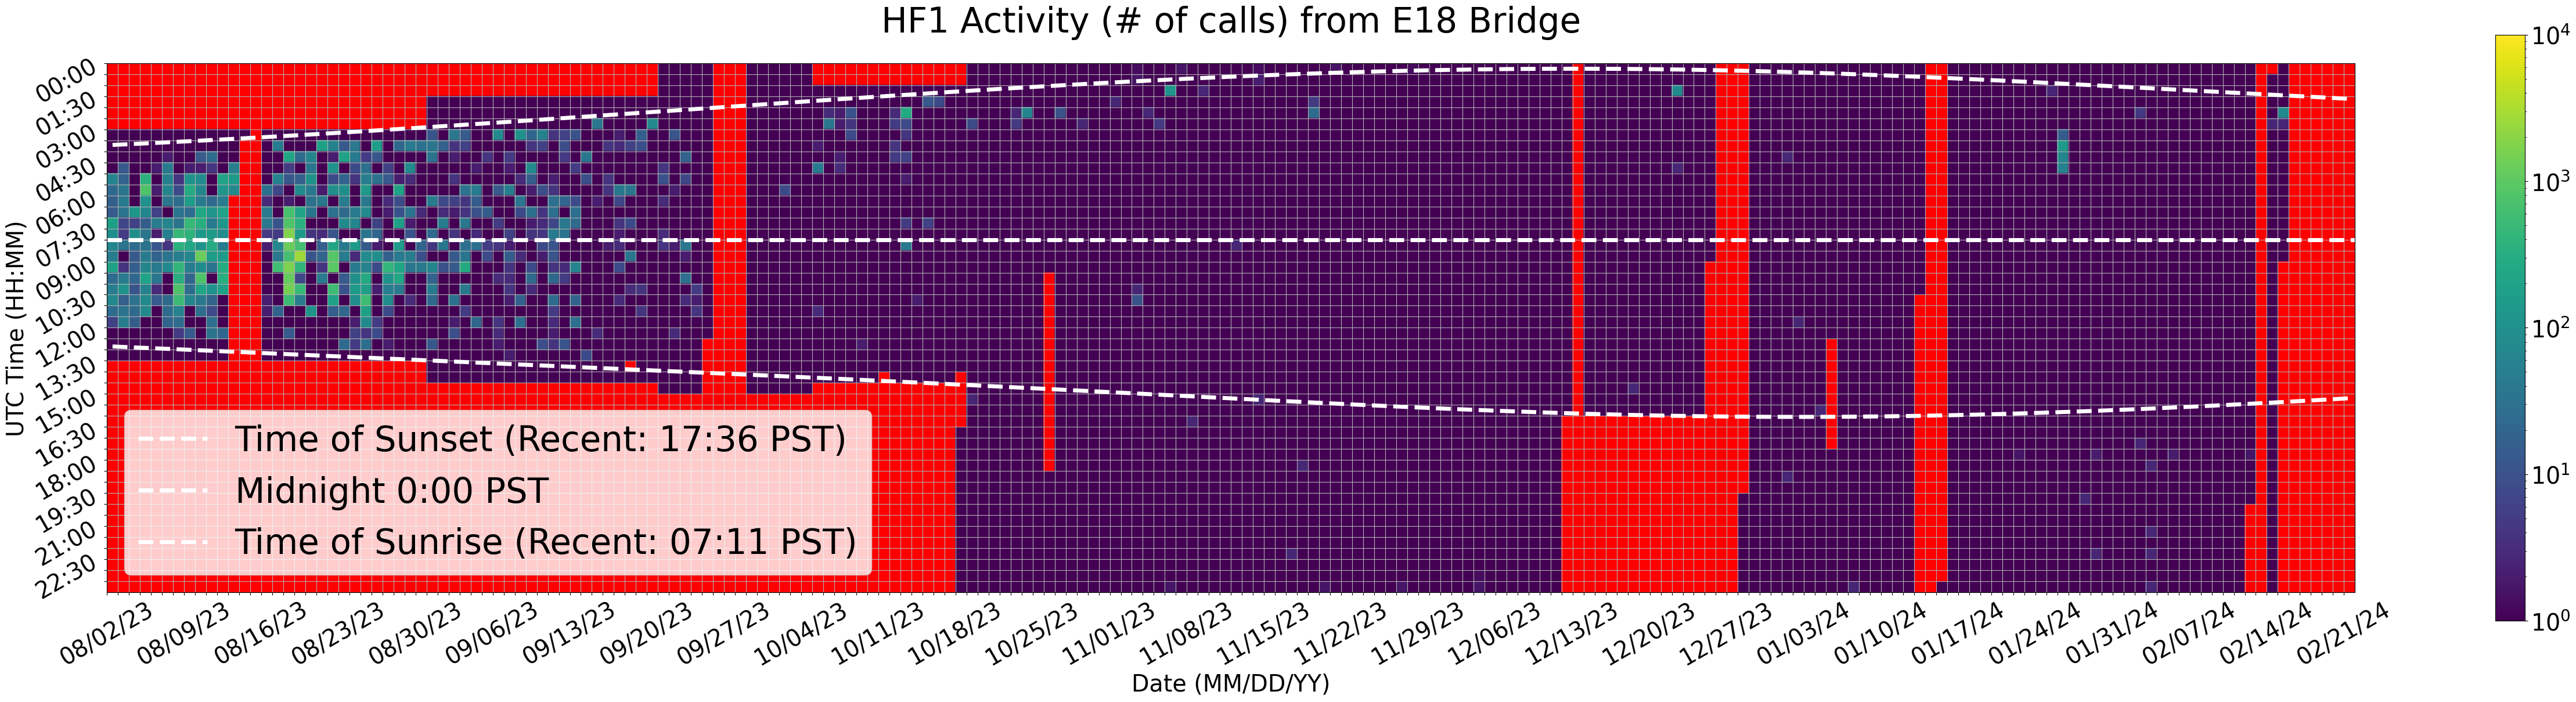

Data behind this chart, as committed beside it:
Time (UTC), 08/02/23, 08/03/23, 08/04/23, 08/05/23, 08/06/23, 08/07/23, 08/08/23, 08/09/23, 08/10/23, 08/11/23, 08/12/23, 08/13/23, 08/14/23, 08/15/23, 08/16/23, 08/17/23, 08/18/23, 08/19/23, 08/20/23, 08/21/23, 08/22/23, 08/23/23, 08/24/23
00:00, , 0.0, 0.0, 0.0, 0.0, 0.0, 0.0, 0.0, 0.0, 0.0, 0.0, 0.0, 0.0, 0.0, 0.0, 0.0, 0.0, 0.0, 0.0, 0.0, 0.0, 0.0, 0.0
00:30, , 0.0, 0.0, 0.0, 0.0, 0.0, 0.0, 0.0, 0.0, 0.0, 0.0, 0.0, 0.0, 0.0, 0.0, 0.0, 0.0, 0.0, 0.0, 0.0, 0.0, 0.0, 0.0
01:00, , 0.0, 0.0, 0.0, 0.0, 0.0, 0.0, 0.0, 0.0, 0.0, 0.0, 0.0, 0.0, 0.0, 0.0, 0.0, 0.0, 0.0, 0.0, 0.0, 0.0, 0.0, 0.0
01:30, , 0.0, 0.0, 0.0, 0.0, 0.0, 0.0, 0.0, 0.0, 0.0, 0.0, 0.0, 0.0, 0.0, 0.0, 0.0, 0.0, 0.0, 0.0, 0.0, 0.0, 0.0, 0.0
02:00, , 0.0, 0.0, 0.0, 0.0, 0.0, 0.0, 0.0, 0.0, 0.0, 0.0, 0.0, 0.0, 0.0, 0.0, 0.0, 0.0, 0.0, 0.0, 0.0, 0.0, 0.0, 0.0
02:30, , 0.0, 0.0, 0.0, 0.0, 0.0, 0.0, 0.0, 0.0, 0.0, 0.0, 0.0, 0.0, 0.0, 0.0, 0.0, 0.0, 0.0, 0.0, 0.0, 0.0, 0.0, 0.0
03:00, 1.0, 1.0, 1.0, 1.0, 1.0, 1.0, 1.0, 1.0, 1.0, 1.0, 1.0, 1.0, 1.0, 0.0, 1.0, 1.0, 1.0, 1.0, 1.0, 1.0, 1.0, 1.0, 1.0
03:30, 1.0, 1.0, 1.0, 1.0, 1.0, 1.0, 1.0, 1.0, 1.0, 1.0, 1.0, 1.0, 0.0, 0.0, 1.0, 46.0, 1.0, 1.0, 1.0, 190.0, 57.0, 13.0, 38.0
04:00, 1.0, 1.0, 1.0, 1.0, 1.0, 2.0, 1.0, 1.0, 14.0, 25.0, 1.0, 1.0, 0.0, 0.0, 1.0, 1.0, 236.0, 26.0, 66.0, 1.0, 2.0, 200.0, 46.0
04:30, 1.0, 13.0, 1.0, 1.0, 2.0, 43.0, 1.0, 2.0, 2.0, 4.0, 1.0, 50.0, 0.0, 0.0, 1.0, 1.0, 5.0, 1.0, 37.0, 1.0, 111.0, 1.0, 8.0
05:00, 63.0, 18.0, 1.0, 354.0, 1.0, 56.0, 4.0, 109.0, 84.0, 1.0, 216.0, 151.0, 0.0, 0.0, 1.0, 58.0, 12.0, 16.0, 115.0, 1.0, 8.0, 18.0, 4.0
05:30, 23.0, 35.0, 1.0, 802.0, 2.0, 68.0, 8.0, 288.0, 69.0, 1.0, 123.0, 76.0, 0.0, 0.0, 30.0, 7.0, 1.0, 86.0, 42.0, 2.0, 103.0, 99.0, 1.0
06:00, 16.0, 44.0, 1.0, 104.0, 1.0, 39.0, 26.0, 166.0, 45.0, 23.0, 47.0, 0.0, 0.0, 0.0, 3.0, 1.0, 2.0, 1.0, 32.0, 40.0, 1.0, 49.0, 1.0
06:30, 14.0, 34.0, 130.0, 69.0, 6.0, 1.0, 34.0, 27.0, 254.0, 122.0, 205.0, 0.0, 0.0, 0.0, 45.0, 1.0, 675.0, 218.0, 34.0, 1.0, 32.0, 24.0, 46.0
07:00, 189.0, 7.0, 6.0, 15.0, 50.0, 65.0, 35.0, 473.0, 329.0, 43.0, 133.0, 0.0, 0.0, 0.0, 42.0, 11.0, 797.0, 344.0, 1.0, 1.0, 1.0, 82.0, 69.0
07:30, 98.0, 5.0, 99.0, 34.0, 2.0, 53.0, 457.0, 392.0, 135.0, 153.0, 90.0, 0.0, 0.0, 0.0, 5.0, 5.0, 1769, 151.0, 4.0, 3.0, 11.0, 1.0, 1.0
08:00, 68.0, 33.0, 26.0, 33.0, 11.0, 4.0, 356.0, 248.0, 112.0, 287.0, 49.0, 0.0, 0.0, 0.0, 2.0, 72.0, 1234, 630.0, 1.0, 16.0, 229.0, 41.0, 149.0
08:30, 47.0, 1.0, 13.0, 46.0, 19.0, 34.0, 52.0, 69.0, 1208, 177.0, 165.0, 0.0, 0.0, 0.0, 1.0, 38.0, 661.0, 2641, 11.0, 20.0, 875.0, 47.0, 3.0
09:00, 195.0, 4.0, 16.0, 65.0, 45.0, 73.0, 434.0, 50.0, 87.0, 35.0, 290.0, 0.0, 0.0, 0.0, 1.0, 587.0, 1605, 413.0, 1.0, 4.0, 952.0, 1.0, 44.0
09:30, 25.0, 45.0, 22.0, 206.0, 37.0, 1.0, 326.0, 20.0, 771.0, 1.0, 322.0, 0.0, 0.0, 0.0, 1.0, 1.0, 1147, 7.0, 1.0, 46.0, 1.0, 14.0, 98.0
10:00, 47.0, 109.0, 11.0, 62.0, 3.0, 1.0, 761.0, 27.0, 227.0, 111.0, 190.0, 0.0, 0.0, 0.0, 1.0, 1.0, 1438, 507.0, 1.0, 1.0, 564.0, 10.0, 140.0
10:30, 74.0, 17.0, 33.0, 79.0, 14.0, 24.0, 558.0, 65.0, 41.0, 19.0, 1.0, 0.0, 0.0, 0.0, 2.0, 1.0, 548.0, 50.0, 1.0, 1.0, 198.0, 1.0, 90.0
11:00, 25.0, 34.0, 24.0, 75.0, 1.0, 26.0, 60.0, 1.0, 28.0, 8.0, 1.0, 0.0, 0.0, 0.0, 2.0, 19.0, 1.0, 1.0, 117.0, 1.0, 16.0, 21.0, 1.0
11:30, 6.0, 49.0, 15.0, 1.0, 1.0, 19.0, 25.0, 1.0, 1.0, 29.0, 1.0, 0.0, 0.0, 0.0, 1.0, 1.0, 1.0, 1.0, 1.0, 1.0, 1.0, 1.0, 2.0
12:00, 1.0, 1.0, 1.0, 1.0, 1.0, 1.0, 5.0, 14.0, 1.0, 34.0, 20.0, 0.0, 0.0, 0.0, 1.0, 1.0, 13.0, 1.0, 1.0, 1.0, 1.0, 1.0, 6.0
12:30, 1.0, 1.0, 1.0, 1.0, 1.0, 1.0, 1.0, 1.0, 1.0, 1.0, 1.0, 0.0, 0.0, 0.0, 1.0, 1.0, 1.0, 1.0, 1.0, 1.0, 1.0, 23.0, 5.0
13:00, 1.0, 1.0, 1.0, 1.0, 1.0, 1.0, 1.0, 1.0, 1.0, 1.0, 1.0, 0.0, 0.0, 0.0, 1.0, 1.0, 1.0, 1.0, 1.0, 1.0, 1.0, 1.0, 1.0
13:30, 0.0, 0.0, 0.0, 0.0, 0.0, 0.0, 0.0, 0.0, 0.0, 0.0, 0.0, 0.0, 0.0, 0.0, 0.0, 0.0, 0.0, 0.0, 0.0, 0.0, 0.0, 0.0, 0.0
14:00, 0.0, 0.0, 0.0, 0.0, 0.0, 0.0, 0.0, 0.0, 0.0, 0.0, 0.0, 0.0, 0.0, 0.0, 0.0, 0.0, 0.0, 0.0, 0.0, 0.0, 0.0, 0.0, 0.0
14:30, 0.0, 0.0, 0.0, 0.0, 0.0, 0.0, 0.0, 0.0, 0.0, 0.0, 0.0, 0.0, 0.0, 0.0, 0.0, 0.0, 0.0, 0.0, 0.0, 0.0, 0.0, 0.0, 0.0
15:00, 0.0, 0.0, 0.0, 0.0, 0.0, 0.0, 0.0, 0.0, 0.0, 0.0, 0.0, 0.0, 0.0, 0.0, 0.0, 0.0, 0.0, 0.0, 0.0, 0.0, 0.0, 0.0, 0.0
15:30, 0.0, 0.0, 0.0, 0.0, 0.0, 0.0, 0.0, 0.0, 0.0, 0.0, 0.0, 0.0, 0.0, 0.0, 0.0, 0.0, 0.0, 0.0, 0.0, 0.0, 0.0, 0.0, 0.0
16:00, 0.0, 0.0, 0.0, 0.0, 0.0, 0.0, 0.0, 0.0, 0.0, 0.0, 0.0, 0.0, 0.0, 0.0, 0.0, 0.0, 0.0, 0.0, 0.0, 0.0, 0.0, 0.0, 0.0
16:30, 0.0, 0.0, 0.0, 0.0, 0.0, 0.0, 0.0, 0.0, 0.0, 0.0, 0.0, 0.0, 0.0, 0.0, 0.0, 0.0, 0.0, 0.0, 0.0, 0.0, 0.0, 0.0, 0.0
17:00, 0.0, 0.0, 0.0, 0.0, 0.0, 0.0, 0.0, 0.0, 0.0, 0.0, 0.0, 0.0, 0.0, 0.0, 0.0, 0.0, 0.0, 0.0, 0.0, 0.0, 0.0, 0.0, 0.0
17:30, 0.0, 0.0, 0.0, 0.0, 0.0, 0.0, 0.0, 0.0, 0.0, 0.0, 0.0, 0.0, 0.0, 0.0, 0.0, 0.0, 0.0, 0.0, 0.0, 0.0, 0.0, 0.0, 0.0
18:00, 0.0, 0.0, 0.0, 0.0, 0.0, 0.0, 0.0, 0.0, 0.0, 0.0, 0.0, 0.0, 0.0, 0.0, 0.0, 0.0, 0.0, 0.0, 0.0, 0.0, 0.0, 0.0, 0.0
18:30, 0.0, 0.0, 0.0, 0.0, 0.0, 0.0, 0.0, 0.0, 0.0, 0.0, 0.0, 0.0, 0.0, 0.0, 0.0, 0.0, 0.0, 0.0, 0.0, 0.0, 0.0, 0.0, 0.0
19:00, 0.0, 0.0, 0.0, 0.0, 0.0, 0.0, 0.0, 0.0, 0.0, 0.0, 0.0, 0.0, 0.0, 0.0, 0.0, 0.0, 0.0, 0.0, 0.0, 0.0, 0.0, 0.0, 0.0
19:30, 0.0, 0.0, 0.0, 0.0, 0.0, 0.0, 0.0, 0.0, 0.0, 0.0, 0.0, 0.0, 0.0, 0.0, 0.0, 0.0, 0.0, 0.0, 0.0, 0.0, 0.0, 0.0, 0.0
20:00, 0.0, 0.0, 0.0, 0.0, 0.0, 0.0, 0.0, 0.0, 0.0, 0.0, 0.0, 0.0, 0.0, 0.0, 0.0, 0.0, 0.0, 0.0, 0.0, 0.0, 0.0, 0.0, 0.0
20:30, 0.0, 0.0, 0.0, 0.0, 0.0, 0.0, 0.0, 0.0, 0.0, 0.0, 0.0, 0.0, 0.0, 0.0, 0.0, 0.0, 0.0, 0.0, 0.0, 0.0, 0.0, 0.0, 0.0
21:00, 0.0, 0.0, 0.0, 0.0, 0.0, 0.0, 0.0, 0.0, 0.0, 0.0, 0.0, 0.0, 0.0, 0.0, 0.0, 0.0, 0.0, 0.0, 0.0, 0.0, 0.0, 0.0, 0.0
21:30, 0.0, 0.0, 0.0, 0.0, 0.0, 0.0, 0.0, 0.0, 0.0, 0.0, 0.0, 0.0, 0.0, 0.0, 0.0, 0.0, 0.0, 0.0, 0.0, 0.0, 0.0, 0.0, 0.0
22:00, 0.0, 0.0, 0.0, 0.0, 0.0, 0.0, 0.0, 0.0, 0.0, 0.0, 0.0, 0.0, 0.0, 0.0, 0.0, 0.0, 0.0, 0.0, 0.0, 0.0, 0.0, 0.0, 0.0
22:30, 0.0, 0.0, 0.0, 0.0, 0.0, 0.0, 0.0, 0.0, 0.0, 0.0, 0.0, 0.0, 0.0, 0.0, 0.0, 0.0, 0.0, 0.0, 0.0, 0.0, 0.0, 0.0, 0.0
23:00, 0.0, 0.0, 0.0, 0.0, 0.0, 0.0, 0.0, 0.0, 0.0, 0.0, 0.0, 0.0, 0.0, 0.0, 0.0, 0.0, 0.0, 0.0, 0.0, 0.0, 0.0, 0.0, 0.0
23:30, 0.0, 0.0, 0.0, 0.0, 0.0, 0.0, 0.0, 0.0, 0.0, 0.0, 0.0, 0.0, 0.0, 0.0, 0.0, 0.0, 0.0, 0.0, 0.0, 0.0, 0.0, 0.0, 0.0
